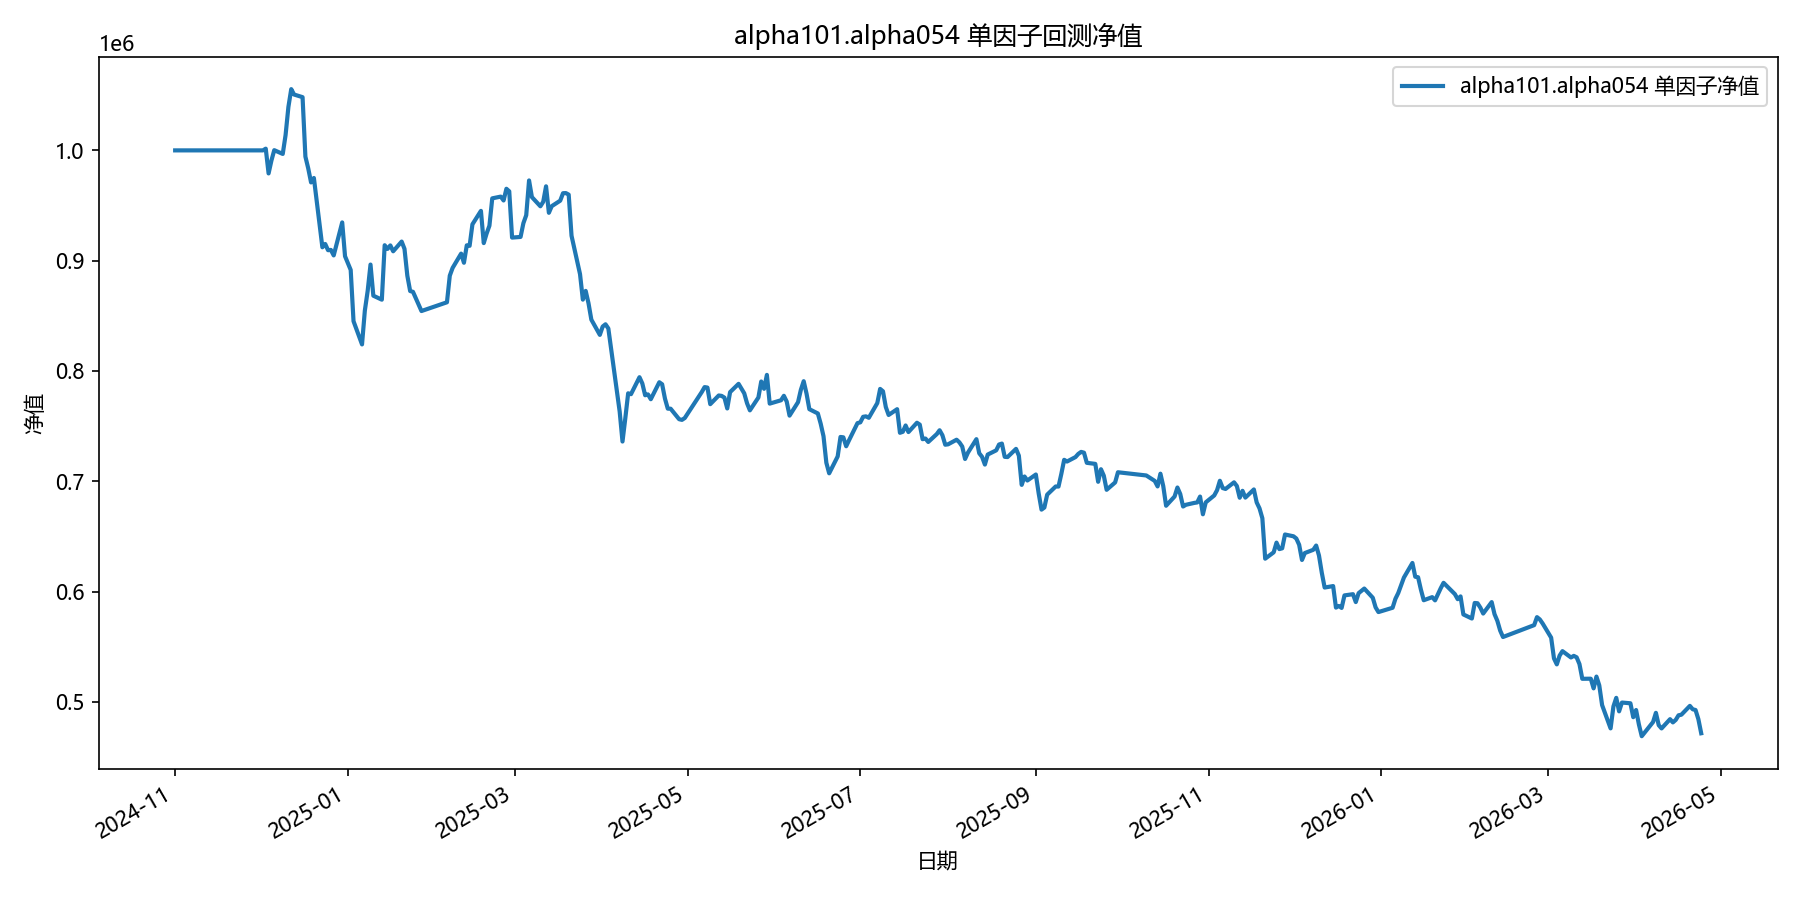

Source data for this figure (header and first rows):
date, equity
2024-11-01, 1000000
2024-11-04, 1000000
2024-11-05, 1000000
2024-11-06, 1000000
2024-11-07, 1000000
2024-11-08, 1000000
2024-11-11, 1000000
2024-11-12, 1000000
2024-11-13, 1000000
2024-11-14, 1000000
2024-11-15, 1000000
2024-11-18, 1000000
2024-11-19, 1000000
2024-11-20, 1000000
2024-11-21, 1000000
2024-11-22, 1000000
2024-11-25, 1000000
2024-11-26, 1000000
2024-11-27, 1000000
2024-11-28, 1000000
2024-11-29, 1000000
2024-12-02, 1000000
2024-12-03, 1001565
2024-12-04, 979112
2024-12-05, 990746
2024-12-06, 1000190
2024-12-09, 996777
2024-12-10, 1013899
2024-12-11, 1039402
2024-12-12, 1055530
2024-12-13, 1050632
2024-12-16, 1048249
2024-12-17, 994375
2024-12-18, 983693
2024-12-19, 970946
2024-12-20, 974977
2024-12-23, 912156
2024-12-24, 915176
2024-12-25, 909493
2024-12-26, 909764
2024-12-27, 904786
2024-12-30, 934688
2024-12-31, 904043
2025-01-02, 891618
2025-01-03, 845136
2025-01-06, 824103
2025-01-07, 854784
2025-01-08, 872674
2025-01-09, 896490
2025-01-10, 868254
2025-01-13, 864640
2025-01-14, 914021
2025-01-15, 910652
2025-01-16, 913865
2025-01-17, 908518
2025-01-20, 917322
2025-01-21, 910745
2025-01-22, 886477
2025-01-23, 872481
2025-01-24, 871777
... 299 more rows
